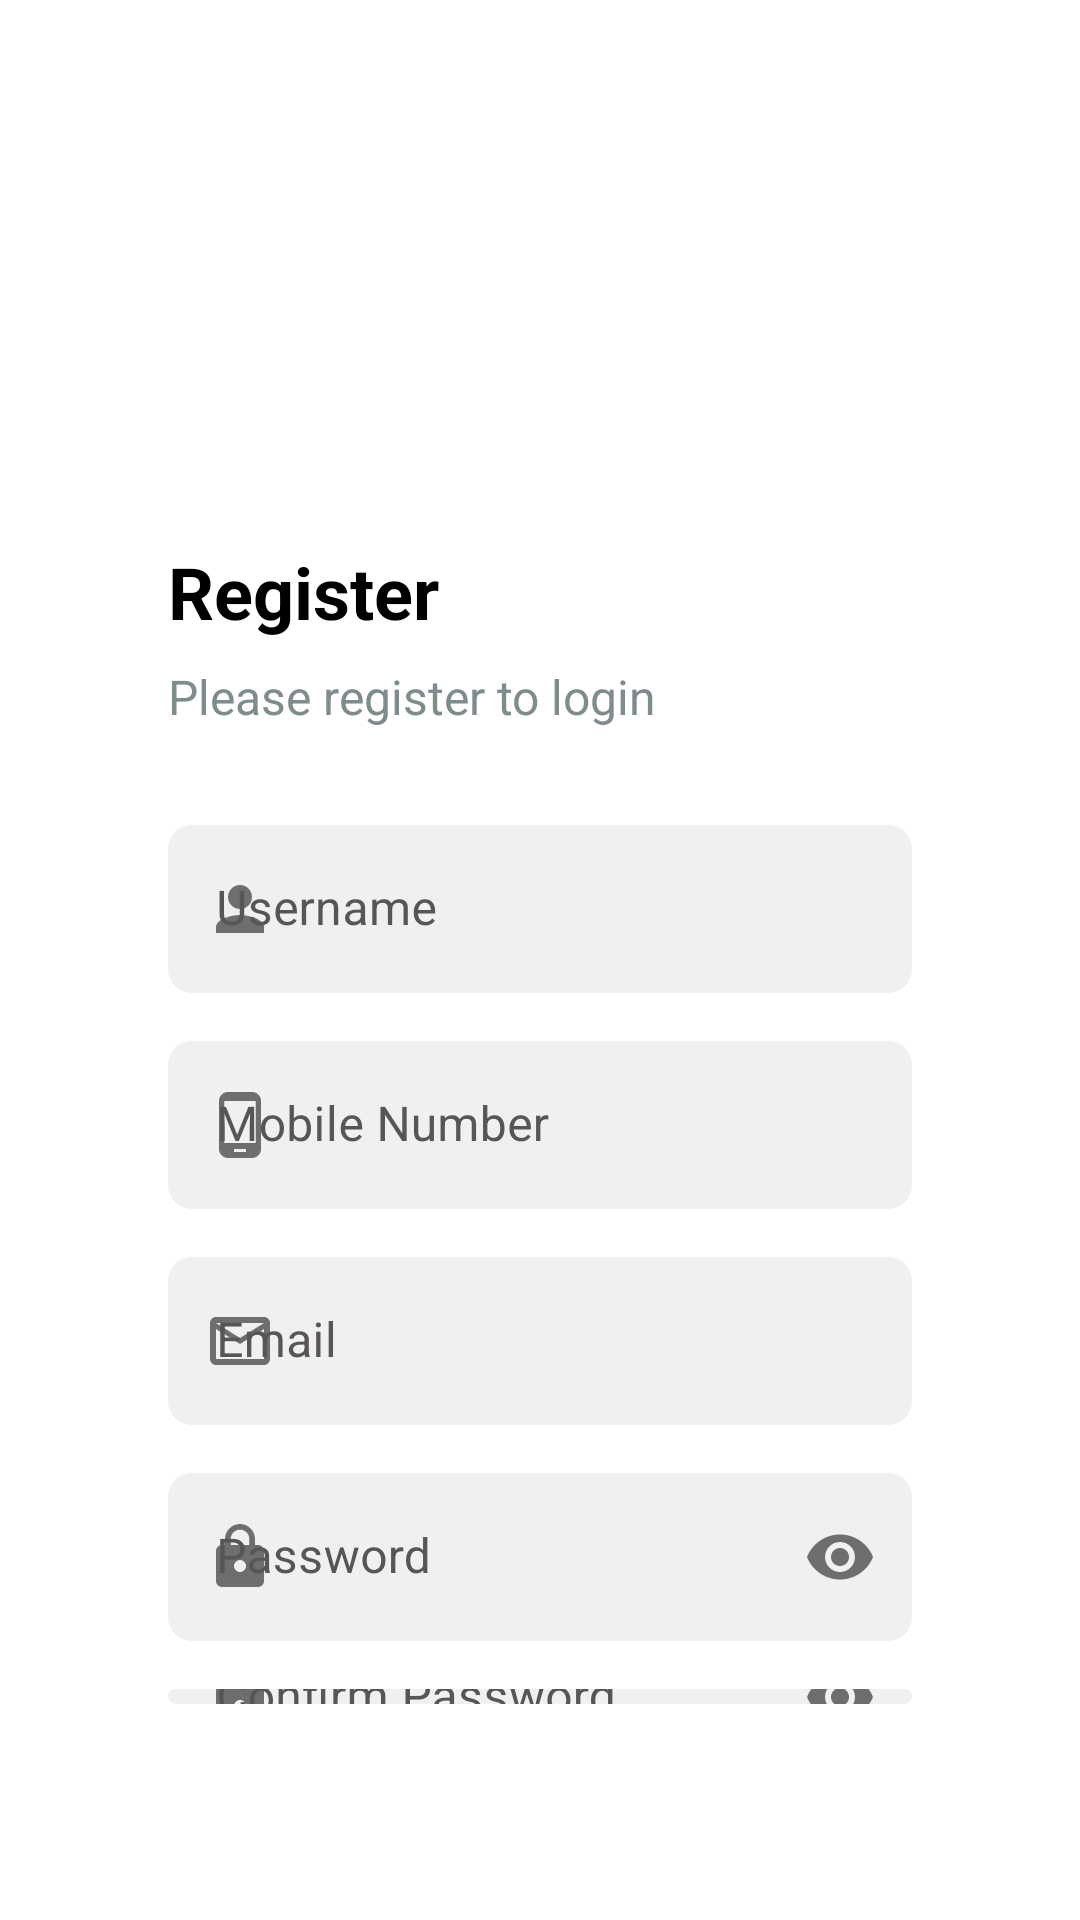

Android layout source for this screen:
<!-- AndroidManifest.xml: application theme Theme.Smarthomevoice -->
<!-- res/layout/activity_register.xml -->
<?xml version="1.0" encoding="utf-8"?>
<androidx.constraintlayout.widget.ConstraintLayout
    xmlns:android="http://schemas.android.com/apk/res/android"
    xmlns:app="http://schemas.android.com/apk/res-auto"
    xmlns:tools="http://schemas.android.com/tools"
    android:layout_width="match_parent"
    android:layout_height="match_parent"
    tools:context=".RegisterActivity"
    android:padding="32dp">

    <LinearLayout
        android:layout_width="match_parent"
        android:layout_height="wrap_content"
        android:orientation="vertical"
        android:padding="24dp"
        android:gravity="center_horizontal"
        app:layout_constraintStart_toStartOf="parent"
        app:layout_constraintEnd_toEndOf="parent"
        app:layout_constraintTop_toTopOf="parent"
        app:layout_constraintBottom_toBottomOf="parent">

        <ImageView
            android:id="@+id/ivRegisterIllustration"
            android:layout_width="185dp"
            android:layout_height="101dp"
            android:layout_marginBottom="24dp"
            android:contentDescription="Register illustration"
            android:src="@drawable/ic_register" />

        <TextView
            android:id="@+id/tvRegisterTitle"
            android:layout_width="match_parent"
            android:layout_height="wrap_content"
            android:layout_marginBottom="8dp"
            android:text="Register"
            android:textColor="@color/black"
            android:textSize="24sp"
            android:textStyle="bold" />

        <TextView
            android:id="@+id/tvRegisterSubtitle"
            android:layout_width="match_parent"
            android:layout_height="wrap_content"
            android:text="Please register to login"
            android:textSize="16sp"
            android:textColor="#7F8C8D"
            android:layout_marginBottom="32dp" />

        <com.google.android.material.textfield.TextInputLayout
            android:id="@+id/tilUsername"
            android:layout_width="match_parent"
            android:layout_height="wrap_content"
            android:layout_marginBottom="16dp"
            app:boxBackgroundColor="#F0F0F0"
            app:boxCornerRadiusBottomEnd="8dp"
            app:boxCornerRadiusBottomStart="8dp"
            app:boxCornerRadiusTopEnd="8dp"
            app:boxCornerRadiusTopStart="8dp"
            app:boxStrokeWidth="0dp"
            app:boxStrokeWidthFocused="0dp"
            app:startIconDrawable="@drawable/ic_person"
            app:hintTextColor="#595555"
            android:textColorHint="#595555">

            <com.google.android.material.textfield.TextInputEditText
                android:id="@+id/etUsername"
                android:layout_width="match_parent"
                android:layout_height="wrap_content"
                android:autofillHints="username"
                android:background="@null"
                android:hint="Username"
                android:inputType="text"
                android:minHeight="56dp"
                android:textSize="16sp" />
        </com.google.android.material.textfield.TextInputLayout>

        <com.google.android.material.textfield.TextInputLayout
            android:id="@+id/tilMobile"
            android:layout_width="match_parent"
            android:layout_height="wrap_content"
            android:layout_marginBottom="16dp"
            app:startIconDrawable="@drawable/ic_phone"
            app:boxStrokeWidth="0dp"
            app:boxStrokeWidthFocused="0dp"
            app:boxBackgroundColor="#F0F0F0"
            app:boxCornerRadiusTopStart="8dp"
            app:boxCornerRadiusTopEnd="8dp"
            app:boxCornerRadiusBottomStart="8dp"
            app:boxCornerRadiusBottomEnd="8dp"
            app:hintTextColor="#595555"
            android:textColorHint="#595555">

            <com.google.android.material.textfield.TextInputEditText
                android:id="@+id/etMobile"
                android:layout_width="match_parent"
                android:layout_height="wrap_content"
                android:hint="Mobile Number"
                android:inputType="phone"
                android:autofillHints="phone"
                android:minHeight="56dp"
                android:textSize="16sp"
                android:background="@null" />
        </com.google.android.material.textfield.TextInputLayout>

        <com.google.android.material.textfield.TextInputLayout
            android:id="@+id/tilEmail"
            android:layout_width="match_parent"
            android:layout_height="wrap_content"
            android:layout_marginBottom="16dp"
            app:startIconDrawable="@drawable/ic_email"
            app:boxStrokeWidth="0dp"
            app:boxStrokeWidthFocused="0dp"
            app:boxBackgroundColor="#F0F0F0"
            app:boxCornerRadiusTopStart="8dp"
            app:boxCornerRadiusTopEnd="8dp"
            app:boxCornerRadiusBottomStart="8dp"
            app:boxCornerRadiusBottomEnd="8dp"
            app:hintTextColor="#595555"
            android:textColorHint="#595555">

            <com.google.android.material.textfield.TextInputEditText
                android:id="@+id/etEmail"
                android:layout_width="match_parent"
                android:layout_height="wrap_content"
                android:hint="Email"
                android:inputType="textEmailAddress"
                android:autofillHints="emailAddress"
                android:minHeight="56dp"
                android:textSize="16sp"
                android:background="@null" />
        </com.google.android.material.textfield.TextInputLayout>

        <com.google.android.material.textfield.TextInputLayout
            android:id="@+id/tilPassword"
            android:layout_width="match_parent"
            android:layout_height="wrap_content"
            android:layout_marginBottom="16dp"
            app:startIconDrawable="@drawable/ic_lock"
            app:passwordToggleEnabled="true"
            app:boxStrokeWidth="0dp"
            app:boxStrokeWidthFocused="0dp"
            app:boxBackgroundColor="#F0F0F0"
            app:boxCornerRadiusTopStart="8dp"
            app:boxCornerRadiusTopEnd="8dp"
            app:boxCornerRadiusBottomStart="8dp"
            app:boxCornerRadiusBottomEnd="8dp"
            app:hintTextColor="#595555"
            android:textColorHint="#595555">

            <com.google.android.material.textfield.TextInputEditText
                android:id="@+id/etPassword"
                android:layout_width="match_parent"
                android:layout_height="wrap_content"
                android:hint="Password"
                android:inputType="textPassword"
                android:autofillHints="password"
                android:minHeight="56dp"
                android:textSize="16sp"
                android:background="@null" />
        </com.google.android.material.textfield.TextInputLayout>

        <com.google.android.material.textfield.TextInputLayout
            android:id="@+id/tilConfirmPassword"
            android:layout_width="match_parent"
            android:layout_height="wrap_content"
            android:layout_marginBottom="16dp"
            app:startIconDrawable="@drawable/ic_lock"
            app:passwordToggleEnabled="true"
            app:boxStrokeWidth="0dp"
            app:boxStrokeWidthFocused="0dp"
            app:boxBackgroundColor="#F0F0F0"
            app:boxCornerRadiusTopStart="8dp"
            app:boxCornerRadiusTopEnd="8dp"
            app:boxCornerRadiusBottomStart="8dp"
            app:boxCornerRadiusBottomEnd="8dp"
            app:hintTextColor="#595555"
            android:textColorHint="#595555">

            <com.google.android.material.textfield.TextInputEditText
                android:id="@+id/etConfirmPassword"
                android:layout_width="match_parent"
                android:layout_height="wrap_content"
                android:hint="Confirm Password"
                android:inputType="textPassword"
                android:autofillHints="password"
                android:minHeight="56dp"
                android:textSize="16sp"
                android:background="@null" />
        </com.google.android.material.textfield.TextInputLayout>

        <LinearLayout
            android:layout_width="match_parent"
            android:layout_height="wrap_content"
            android:orientation="horizontal"
            android:layout_marginBottom="24dp"
            android:gravity="start|center_vertical">

            <androidx.appcompat.widget.SwitchCompat
                android:id="@+id/switchRemember"
                android:layout_width="wrap_content"
                android:layout_height="wrap_content"
                android:checked="false"
                android:thumbTint="@color/teal_700" />

            <TextView
                android:layout_width="wrap_content"
                android:layout_height="wrap_content"
                android:text="Remember me next time"
                android:textSize="14sp"
                android:layout_marginStart="8dp"
                android:textColor="@color/black" />
        </LinearLayout>

        <com.google.android.material.button.MaterialButton
            android:id="@+id/btnSignUp"
            android:layout_width="match_parent"
            android:layout_height="56dp"
            android:layout_marginBottom="24dp"
            android:backgroundTint="@color/blue"
            android:text="Sign Up"
            android:textColor="@android:color/white"
            android:textSize="16sp"
            app:cornerRadius="8dp" />

        <LinearLayout
            android:layout_width="wrap_content"
            android:layout_height="wrap_content"
            android:orientation="horizontal"
            android:gravity="center">

            <TextView
                android:layout_width="wrap_content"
                android:layout_height="wrap_content"
                android:text="Already have account? "
                android:textSize="14sp"
                android:textColor="#7F8C8D" />

            <TextView
                android:id="@+id/tvSignIn"
                android:layout_width="wrap_content"
                android:layout_height="wrap_content"
                android:text="Sign In"
                android:textSize="14sp"
                android:textStyle="bold"
                android:textColor="@color/black" />
        </LinearLayout>

    </LinearLayout>

</androidx.constraintlayout.widget.ConstraintLayout>
<!-- resources referenced by this layout -->
<resources>
  <color name="black">#FF000000</color>
  <color name="blue">#7B68EE</color>
  <color name="teal_700">#FF018786</color>
  <!-- drawable ic_email (drawable) -->
  <?xml version="1.0" encoding="utf-8"?>
  <vector xmlns:android="http://schemas.android.com/apk/res/android"
      android:width="24dp"
      android:height="24dp"
      android:viewportWidth="24"
      android:viewportHeight="24">
      <path
          android:fillColor="#808080"
          android:pathData="M20,4L4,4c-1.1,0 -1.99,0.9 -1.99,2L2,18c0,1.1 0.9,2 2,2h16c1.1,0 2,-0.9 2,-2L22,6c0,-1.1 -0.9,-2 -2,-2zM20,18L4,18L4,8l8,5 8,-5v10zM12,11L4,6h16l-8,5z"/>
  </vector>
  <!-- drawable ic_lock (drawable) -->
  <?xml version="1.0" encoding="utf-8"?>
  <vector xmlns:android="http://schemas.android.com/apk/res/android"
      android:width="24dp"
      android:height="24dp"
      android:viewportWidth="24.0"
      android:viewportHeight="24.0">
      <path
          android:fillColor="#808080"
          android:pathData="M18,8h-1L17,6c0,-2.76 -2.24,-5 -5,-5S7,3.24 7,6v2L6,8c-1.1,0 -2,0.9 -2,2v10c0,1.1 0.9,2 2,2h12c1.1,0 2,-0.9 2,-2L20,10c0,-1.1 -0.9,-2 -2,-2zM12,17c-1.1,0 -2,-0.9 -2,-2s0.9,-2 2,-2 2,0.9 2,2 -0.9,2 -2,2zM15.1,8L8.9,8L8.9,6c0,-1.71 1.39,-3.1 3.1,-3.1 1.71,0 3.1,1.39 3.1,3.1v2z"/>
  </vector>
  <!-- drawable ic_person (drawable) -->
  <?xml version="1.0" encoding="utf-8"?>
  <vector xmlns:android="http://schemas.android.com/apk/res/android"
      android:width="24dp"
      android:height="24dp"
      android:viewportWidth="24"
      android:viewportHeight="24">
      <path
          android:fillColor="#7F8C8D"
          android:pathData="M12,12c2.21,0 4,-1.79 4,-4s-1.79,-4 -4,-4 -4,1.79 -4,4 1.79,4 4,4zM12,14c-2.67,0 -8,1.34 -8,4v2h16v-2c0,-2.66 -5.33,-4 -8,-4z"/>
  </vector>
  <!-- drawable ic_phone (drawable) -->
  <?xml version="1.0" encoding="utf-8"?>
  <vector xmlns:android="http://schemas.android.com/apk/res/android"
      android:width="24dp"
      android:height="24dp"
      android:viewportWidth="24"
      android:viewportHeight="24">
      <path
          android:fillColor="#7F8C8D"
          android:pathData="M16,1L8,1C6.34,1 5,2.34 5,4v16c0,1.66 1.34,3 3,3h8c1.66,0 3,-1.34 3,-3L19,4c0,-1.66 -1.34,-3 -3,-3zM14,21h-4v-1h4v1zM17.25,18L6.75,18L6.75,4h10.5v14z"/>
  </vector>
  <style name="Theme.Smarthomevoice" parent="Theme.MaterialComponents.Light.NoActionBar">
          
      </style>
</resources>
